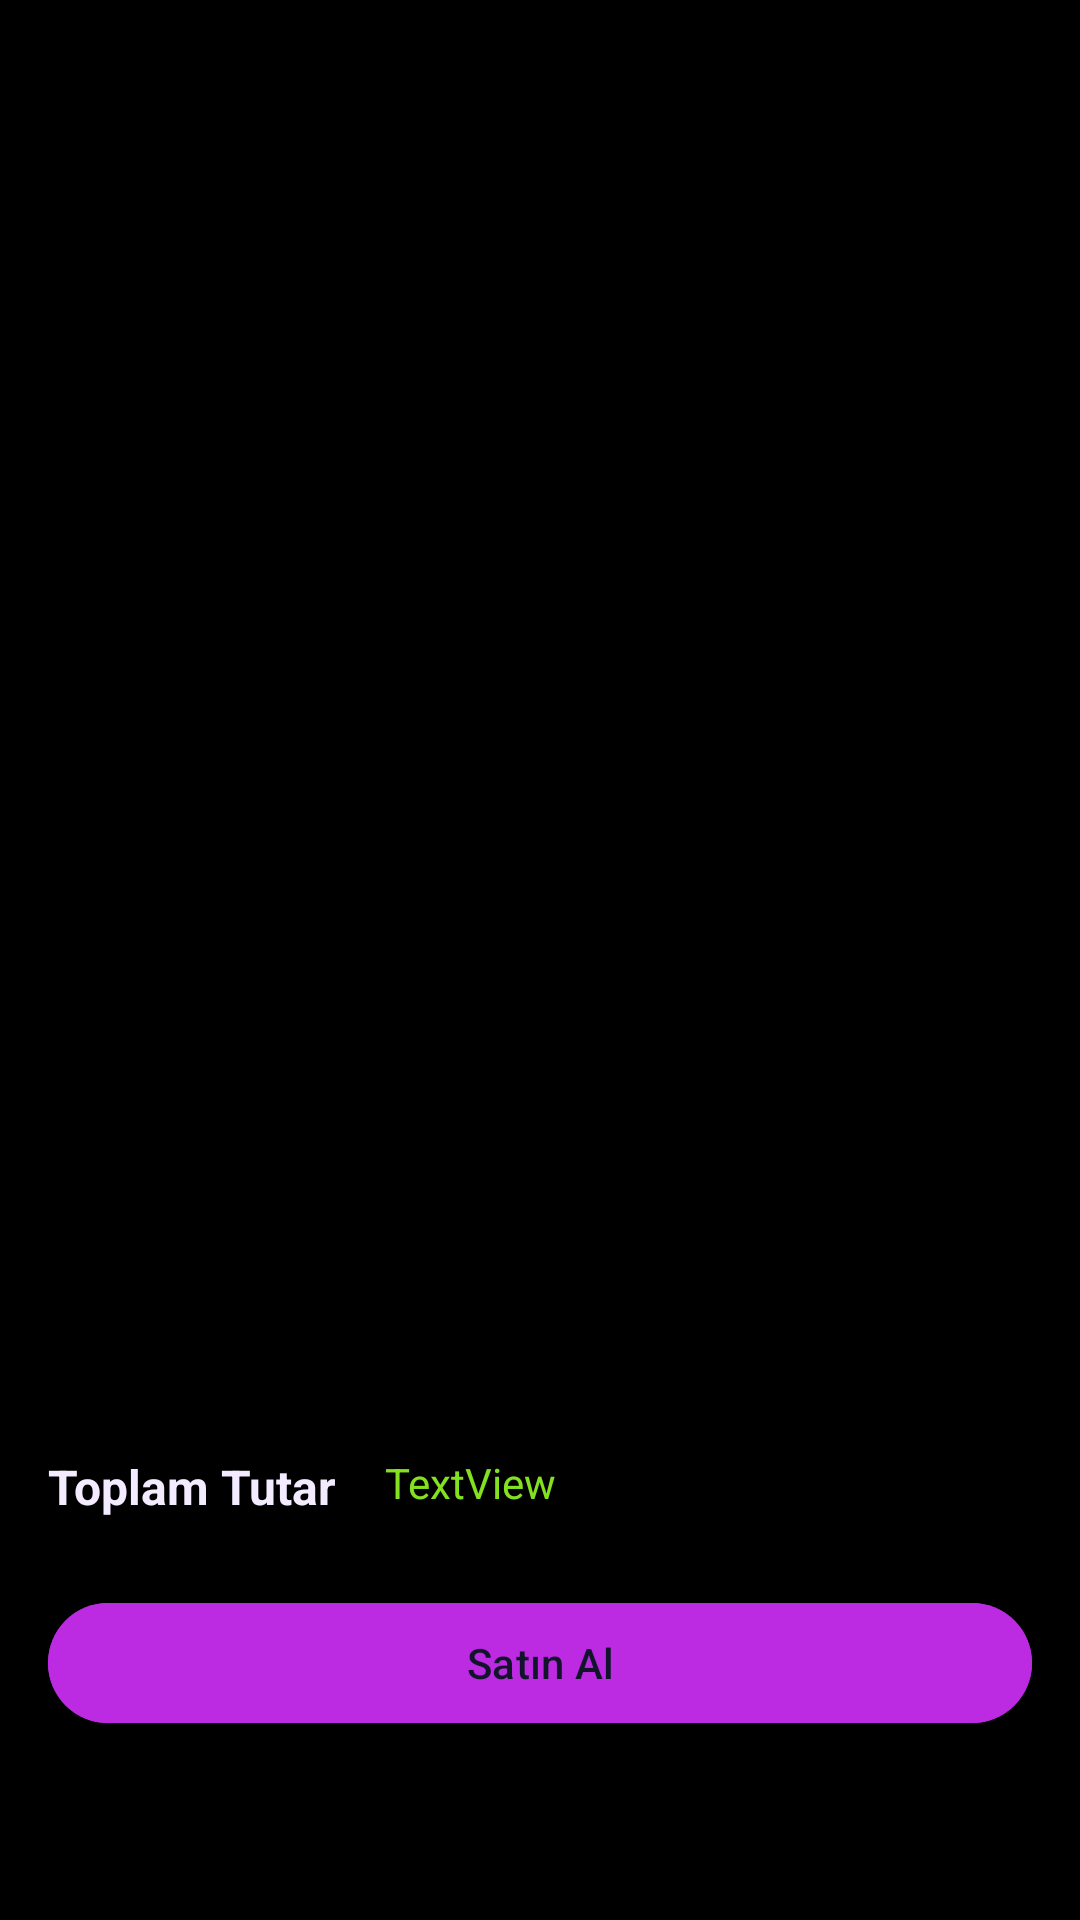

Layout XML and referenced resources for this Android screen:
<!-- AndroidManifest.xml: application theme Theme.InternWork3 -->
<!-- res/layout/fragment_cart.xml -->
<?xml version="1.0" encoding="utf-8"?>
<androidx.constraintlayout.widget.ConstraintLayout xmlns:android="http://schemas.android.com/apk/res/android"
    xmlns:tools="http://schemas.android.com/tools"
    android:layout_width="match_parent"
    android:layout_height="match_parent"
    xmlns:app="http://schemas.android.com/apk/res-auto"
    android:background="@color/black"
    tools:context=".ui.cart.CartFragment">


    <androidx.recyclerview.widget.RecyclerView
        android:id="@+id/rv_cart_products"
        android:layout_width="0dp"
        android:layout_height="0dp"
        android:layout_marginBottom="16dp"
        android:background="@color/black"
        android:padding="8dp"
        app:layoutManager="androidx.recyclerview.widget.LinearLayoutManager"
        app:layout_constraintBottom_toTopOf="@+id/tv_amount"
        app:layout_constraintEnd_toEndOf="parent"
        app:layout_constraintStart_toStartOf="parent"
        app:layout_constraintTop_toTopOf="parent"
        tools:itemCount="6"
        tools:listitem="@layout/item_cart_product" />


    <ImageView
        android:id="@+id/iv_error"
        android:layout_width="0dp"
        android:layout_height="120dp"
        android:visibility="gone"
        app:layout_constraintBottom_toTopOf="@+id/tv_error"
        app:layout_constraintEnd_toEndOf="parent"
        app:layout_constraintHorizontal_bias="0.5"
        app:layout_constraintStart_toStartOf="parent"
        app:layout_constraintTop_toTopOf="parent"
        app:layout_constraintVertical_chainStyle="packed"
        app:srcCompat="@drawable/baseline_error_24" />


    <TextView
        android:id="@+id/tv_error"
        android:layout_width="wrap_content"
        android:layout_height="wrap_content"
        android:layout_marginTop="32dp"
        android:text="TextView"
        android:textSize="20sp"
        android:textStyle="bold"
        android:visibility="gone"
        app:layout_constraintBottom_toBottomOf="parent"
        app:layout_constraintEnd_toEndOf="parent"
        app:layout_constraintHorizontal_bias="0.5"
        app:layout_constraintStart_toStartOf="parent"
        app:layout_constraintTop_toBottomOf="@+id/iv_error" />

    <ProgressBar
        android:id="@+id/progressBar"
        style="?android:attr/progressBarStyle"
        android:layout_width="80dp"
        android:layout_height="80dp"
        android:visibility="gone"
        app:layout_constraintBottom_toBottomOf="parent"
        app:layout_constraintEnd_toEndOf="parent"
        app:layout_constraintStart_toStartOf="parent"
        app:layout_constraintTop_toTopOf="parent" />

    <TextView
        android:id="@+id/tv_amount"
        android:layout_width="wrap_content"
        android:layout_height="wrap_content"
        android:layout_marginStart="16dp"
        android:layout_marginBottom="24dp"
        android:text="@string/total_amount"
        android:textColor="@color/light_blue"
        android:textSize="16sp"
        android:textStyle="bold"
        app:layout_constraintBottom_toTopOf="@+id/btn_buy"
        app:layout_constraintStart_toStartOf="parent" />


    <TextView
        android:id="@+id/tv_total"
        android:layout_width="0dp"
        android:layout_height="wrap_content"
        android:layout_marginStart="16dp"
        android:text="TextView"
        android:textColor="@color/green"
        app:layout_constraintStart_toEndOf="@+id/tv_amount"
        app:layout_constraintTop_toTopOf="@+id/tv_amount" />


    <com.google.android.material.button.MaterialButton
        android:id="@+id/btn_buy"
        android:layout_width="match_parent"
        android:layout_height="wrap_content"
        android:layout_marginStart="16dp"
        android:layout_marginEnd="16dp"
        android:layout_marginBottom="16dp"
        android:backgroundTint="@color/purple"
        android:text="@string/buy"
        android:textColor="@color/start_color"
        android:textColorHighlight="#D4FAFF"
        android:textColorLink="#75F0FF"
        app:layout_constraintBottom_toBottomOf="parent"
        app:layout_constraintTop_toTopOf="@id/tv_amount"
        app:layout_constraintEnd_toEndOf="parent"
        app:layout_constraintStart_toStartOf="parent" />



</androidx.constraintlayout.widget.ConstraintLayout>
<!-- res/layout/item_cart_product.xml (included above) -->
<?xml version="1.0" encoding="utf-8"?>
<androidx.constraintlayout.widget.ConstraintLayout xmlns:android="http://schemas.android.com/apk/res/android"
    android:layout_width="match_parent"
    android:layout_height="wrap_content"
    xmlns:app="http://schemas.android.com/apk/res-auto"
    xmlns:tools="http://schemas.android.com/tools"
    android:backgroundTint="@color/black"
    android:layout_margin="8dp"
    android:elevation="10dp"
    android:padding="16dp"
    android:background="@drawable/shape_frame">

    <ImageView
        android:id="@+id/iv_product"
        android:layout_width="64dp"
        android:layout_height="64dp"
        android:layout_marginStart="16dp"
        app:layout_constraintBottom_toBottomOf="parent"
        app:layout_constraintStart_toStartOf="parent"
        app:layout_constraintTop_toTopOf="parent"
        app:layout_constraintVertical_bias="0.349"
        tools:srcCompat="@tools:sample/avatars" />

    <TextView
        android:id="@+id/tv_title"
        android:layout_width="0dp"
        android:layout_height="wrap_content"
        android:layout_marginStart="16dp"
        android:layout_marginEnd="16dp"
        android:gravity="center"
        android:lines="2"
        android:maxLines="2"
        android:text="TextView"
        android:textColor="#B3B1AF"
        app:layout_constraintBottom_toTopOf="@+id/tv_price"
        app:layout_constraintEnd_toStartOf="@+id/iv_delete"
        app:layout_constraintStart_toEndOf="@+id/iv_product"
        app:layout_constraintTop_toTopOf="@+id/iv_product"
        app:layout_constraintVertical_chainStyle="packed" />


    <TextView
        android:id="@+id/tv_price"
        android:layout_width="0dp"
        android:layout_height="wrap_content"
        android:layout_marginTop="8dp"
        android:text="TextView"
        android:textAlignment="center"
        android:textColor="#B5B1AE"
        app:layout_constraintBottom_toBottomOf="@+id/iv_product"
        app:layout_constraintEnd_toEndOf="@+id/tv_title"
        app:layout_constraintStart_toStartOf="@+id/tv_title"
        app:layout_constraintTop_toBottomOf="@+id/tv_title" />

    <ImageView
        android:id="@+id/iv_delete"
        android:layout_width="32dp"
        android:layout_height="32dp"
        app:layout_constraintBottom_toBottomOf="parent"
        app:layout_constraintEnd_toEndOf="parent"
        app:layout_constraintTop_toTopOf="parent"
        app:srcCompat="@drawable/baseline_delete_outline_24" />


    <androidx.appcompat.widget.AppCompatButton
        android:id="@+id/btn_minus"
        android:layout_width="23dp"
        android:layout_height="25dp"
        android:layout_marginTop="8dp"
        android:background="@color/start_color"
        app:layout_constraintBottom_toBottomOf="parent"
        app:layout_constraintEnd_toEndOf="parent"
        app:layout_constraintHorizontal_bias="0.5"
        app:layout_constraintStart_toStartOf="parent"
        app:layout_constraintTop_toBottomOf="@+id/tv_price" />

    <androidx.appcompat.widget.AppCompatButton
        android:id="@+id/btn_add"
        android:layout_width="19dp"
        android:layout_height="26dp"
        android:layout_marginStart="10dp"
        android:layout_marginBottom="18dp"
        android:background="@color/start_color"
        android:textStyle="bold"
        app:layout_constraintBottom_toBottomOf="parent"
        app:layout_constraintStart_toEndOf="@+id/tv_count"
        app:layout_constraintTop_toTopOf="@+id/tv_count" />

    <TextView
        android:id="@+id/tv_count"
        android:layout_width="wrap_content"
        android:layout_height="wrap_content"
        android:layout_marginStart="8dp"
        android:text="1"
        android:textColor="#11142B"
        app:layout_constraintStart_toEndOf="@+id/btn_minus"
        app:layout_constraintTop_toTopOf="@+id/btn_minus" />


</androidx.constraintlayout.widget.ConstraintLayout>
<!-- resources referenced by this layout -->
<resources>
  <color name="black">#FF000000</color>
  <color name="green">#83E120</color>
  <color name="light_blue">#F3EBFF</color>
  <color name="purple">#BC2AE2</color>
  <color name="start_color">#11142B</color>
  <!-- drawable baseline_delete_outline_24 (drawable) -->
  <vector xmlns:android="http://schemas.android.com/apk/res/android" android:height="24dp" android:tint="#9157D0" android:viewportHeight="24" android:viewportWidth="24" android:width="24dp">
        
      <path android:fillColor="@android:color/white" android:pathData="M6,19c0,1.1 0.9,2 2,2h8c1.1,0 2,-0.9 2,-2L18,7L6,7v12zM8,9h8v10L8,19L8,9zM15.5,4l-1,-1h-5l-1,1L5,4v2h14L19,4z"/>
      
  </vector>
  <!-- drawable baseline_error_24 (drawable) -->
  <vector xmlns:android="http://schemas.android.com/apk/res/android" android:height="24dp" android:tint="#DA1111" android:viewportHeight="24" android:viewportWidth="24" android:width="24dp">
        
      <path android:fillColor="@android:color/white" android:pathData="M12,2C6.48,2 2,6.48 2,12s4.48,10 10,10 10,-4.48 10,-10S17.52,2 12,2zM13,17h-2v-2h2v2zM13,13h-2L11,7h2v6z"/>
      
  </vector>
  <!-- drawable shape_frame (drawable) -->
  <?xml version="1.0" encoding="utf-8"?>
  <shape xmlns:android="http://schemas.android.com/apk/res/android"
      android:shape="rectangle">
  
      <stroke
          android:width="2dp"
          android:color="@color/purple"/>
  
      <corners
          android:radius="50dp"/>
  
  </shape>
  <string name="buy">Satın Al</string>
  <string name="total_amount">Toplam Tutar</string>
  <style name="Theme.InternWork3" parent="Base.Theme.InternWork3" />
  <style name="Base.Theme.InternWork3" parent="Theme.Material3.DayNight.NoActionBar">
          
          
      </style>
</resources>
